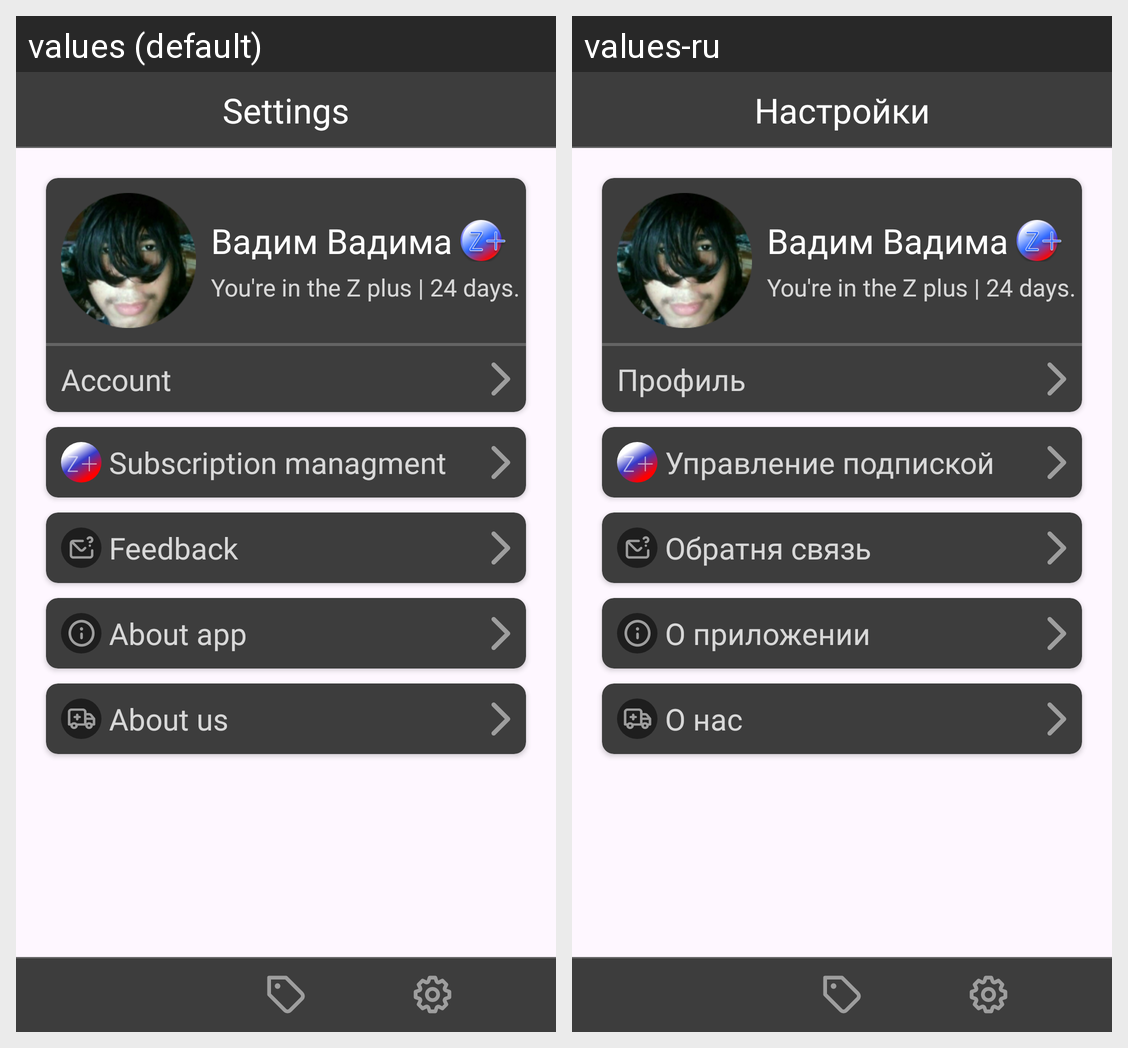

For this localized Android screen grid, give each drawn string resource with its value in every locale shown.
Android screen res/layout/screen_settings.xml rendered under 2 locales, left to right: values (default), values-ru. Device: Nexus 5 (rendered at 1080×1920; each locale shown at half size, 540×960, under a caption strip naming it); theme Theme.NashBonus.
Strings drawn on this screen, with the default value and each locale's value (text and hints the layout hard-codes, and strings that could not be matched under every locale, appear in the picture but are not listed):

about_us
  values: About us
  values-ru: О нас

about_app
  values: About app
  values-ru: О приложении

feedback
  values: Feedback
  values-ru: Обратня связь

settings_title
  values: Settings
  values-ru: Настройки

account
  values: Account
  values-ru: Профиль

subscription_managment
  values: Subscription managment
  values-ru: Управление подпиской
